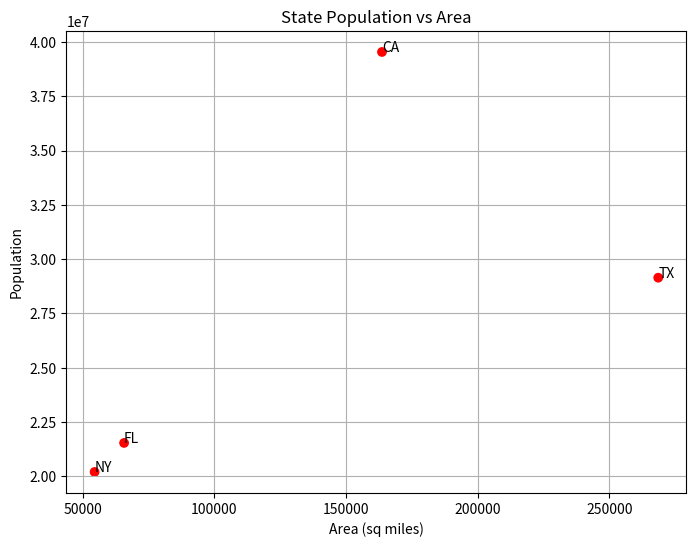

Here is the Python script that generated this plot:
import pandas as pd
import matplotlib.pyplot as plt

states = pd.DataFrame({
    'state': ['California', 'Texas', 'New York', 'Florida'],
    'abbreviation': ['CA', 'TX', 'NY', 'FL']
})

areas = pd.DataFrame({
    'state': ['California', 'Texas', 'New York', 'Florida'],
    'area': [163696, 268596, 54555, 65758]
})

populations = pd.DataFrame({
    'state': ['California', 'Texas', 'New York', 'Florida'],
    'population': [39538223, 29145505, 20201249, 21538187]
})

state_data = pd.merge(pd.merge(states, populations, on='state'), areas, on='state')
print("Merged State Data:")
print(state_data)

state_data['density'] = state_data['population'] / state_data['area']
top_dense = state_data.sort_values('density', ascending=False).head(2)
print("\nTop 2 Most Dense States:")
print(top_dense[['state', 'density']])

bins = [0, 10e6, 20e6, float('inf')]
labels = ['small', 'medium', 'large']
state_data['size_category'] = pd.cut(state_data['population'], bins=bins, labels=labels)
print("\nWith Size Categories:")
print(state_data[['state', 'population', 'size_category']])

plt.figure(figsize=(8, 6))
colors = ['red' if pop > 20e6 else 'blue' for pop in state_data['population']]
plt.scatter(state_data['area'], state_data['population'], c=colors)
plt.xlabel('Area (sq miles)')
plt.ylabel('Population')
plt.title('State Population vs Area')
plt.grid(True)

for i, row in state_data.iterrows():
    plt.text(row['area'], row['population'], row['abbreviation'])

plt.show()